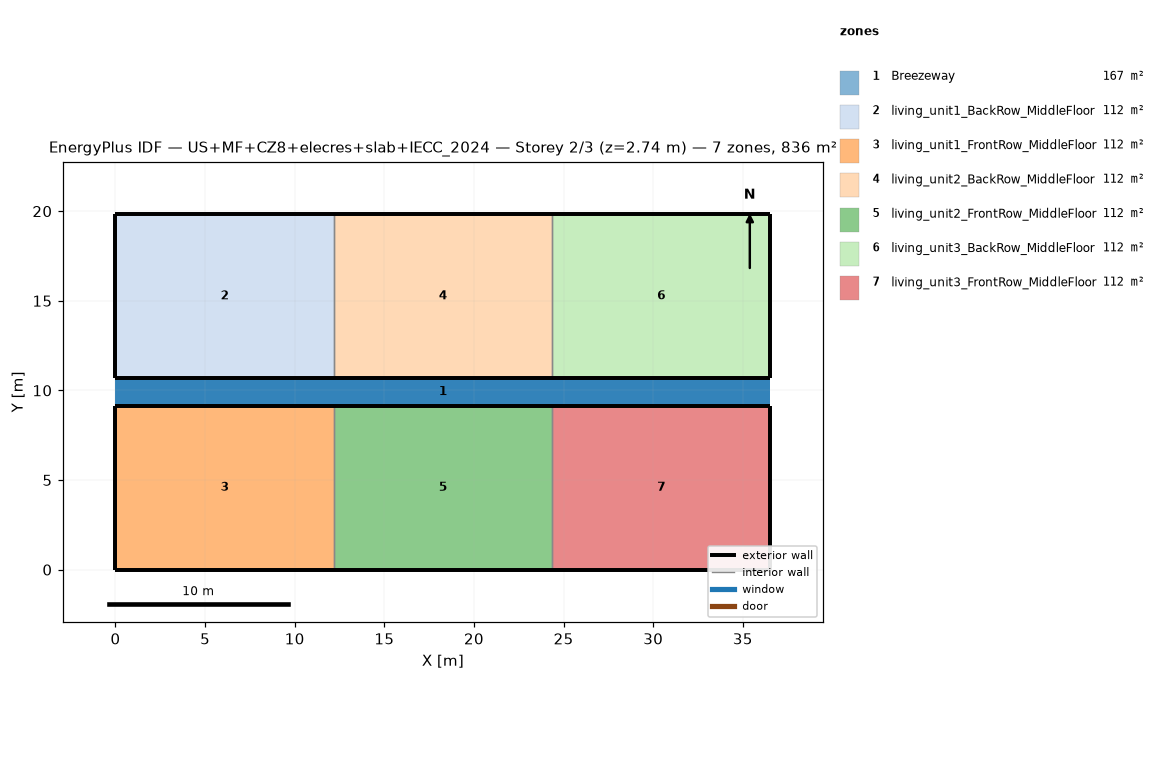
=== STOREY PLAN SPEC (per zone: floor XY polygon, exterior-wall plan segments, windows/doors) ===
zone 1: Breezeway  (167.0 m²)
  floor: (36.54, 9.16) (0.00, 9.16) (0.00, 10.68) (36.54, 10.68)
  floor: (36.54, 9.16) (0.00, 9.16) (0.00, 10.68) (36.54, 10.68)
  floor: (36.54, 9.16) (0.00, 9.16) (0.00, 10.68) (36.54, 10.68)
zone 2: living_unit1_BackRow_MiddleFloor  (111.5 m²)
  floor: (12.18, 10.68) (0.00, 10.68) (0.00, 19.84) (12.18, 19.84)
  exterior wall: (0.00, 10.68) – (12.18, 10.68)  [12.2 m]
  exterior wall: (12.18, 19.84) – (0.00, 19.84)  [12.2 m]
  exterior wall: (0.00, 19.84) – (0.00, 10.68)  [9.2 m]
  interior walls: 1
zone 3: living_unit1_FrontRow_MiddleFloor  (111.5 m²)
  floor: (12.18, 0.00) (0.00, 0.00) (0.00, 9.16) (12.18, 9.16)
  exterior wall: (0.00, 0.00) – (12.18, 0.00)  [12.2 m]
  exterior wall: (12.18, 9.16) – (0.00, 9.16)  [12.2 m]
  exterior wall: (0.00, 9.16) – (0.00, 0.00)  [9.2 m]
  interior walls: 1
zone 4: living_unit2_BackRow_MiddleFloor  (111.5 m²)
  floor: (24.36, 10.68) (12.18, 10.68) (12.18, 19.84) (24.36, 19.84)
  exterior wall: (12.18, 10.68) – (24.36, 10.68)  [12.2 m]
  exterior wall: (24.36, 19.84) – (12.18, 19.84)  [12.2 m]
  interior walls: 2
zone 5: living_unit2_FrontRow_MiddleFloor  (111.5 m²)
  floor: (24.36, 0.00) (12.18, 0.00) (12.18, 9.16) (24.36, 9.16)
  exterior wall: (12.18, 0.00) – (24.36, 0.00)  [12.2 m]
  exterior wall: (24.36, 9.16) – (12.18, 9.16)  [12.2 m]
  interior walls: 2
zone 6: living_unit3_BackRow_MiddleFloor  (111.5 m²)
  floor: (36.54, 10.68) (24.36, 10.68) (24.36, 19.84) (36.54, 19.84)
  exterior wall: (24.36, 10.68) – (36.54, 10.68)  [12.2 m]
  exterior wall: (36.54, 10.68) – (36.54, 19.84)  [9.2 m]
  exterior wall: (36.54, 19.84) – (24.36, 19.84)  [12.2 m]
  interior walls: 1
zone 7: living_unit3_FrontRow_MiddleFloor  (111.5 m²)
  floor: (36.54, 0.00) (24.36, 0.00) (24.36, 9.16) (36.54, 9.16)
  exterior wall: (24.36, 0.00) – (36.54, 0.00)  [12.2 m]
  exterior wall: (36.54, 0.00) – (36.54, 9.16)  [9.2 m]
  exterior wall: (36.54, 9.16) – (24.36, 9.16)  [12.2 m]
  interior walls: 1

=== DERIVED (storey summary) ===
Building: US+MF+CZ8+elecres+slab+IECC_2024
Storey: 2 of 3  (floor level z = 2.74 m)
Storey gross floor area: 836.2 m²
Zones on this storey: 7
  - Breezeway: floor 167.0 m²
  - living_unit1_BackRow_MiddleFloor: floor 111.5 m²; exterior wall 33.5 m (86.9 m²); WWR 0.0%
  - living_unit1_FrontRow_MiddleFloor: floor 111.5 m²; exterior wall 33.5 m (86.9 m²); WWR 0.0%
  - living_unit2_BackRow_MiddleFloor: floor 111.5 m²; exterior wall 24.4 m (63.1 m²); WWR 0.0%
  - living_unit2_FrontRow_MiddleFloor: floor 111.5 m²; exterior wall 24.4 m (63.1 m²); WWR 0.0%
  - living_unit3_BackRow_MiddleFloor: floor 111.5 m²; exterior wall 33.5 m (86.9 m²); WWR 0.0%
  - living_unit3_FrontRow_MiddleFloor: floor 111.5 m²; exterior wall 33.5 m (86.9 m²); WWR 0.0%
Zone adjacency (shared interzone walls):
  - living_unit1_BackRow_MiddleFloor ↔ living_unit2_BackRow_MiddleFloor
  - living_unit1_FrontRow_MiddleFloor ↔ living_unit2_FrontRow_MiddleFloor
  - living_unit2_BackRow_MiddleFloor ↔ living_unit3_BackRow_MiddleFloor
  - living_unit2_FrontRow_MiddleFloor ↔ living_unit3_FrontRow_MiddleFloor